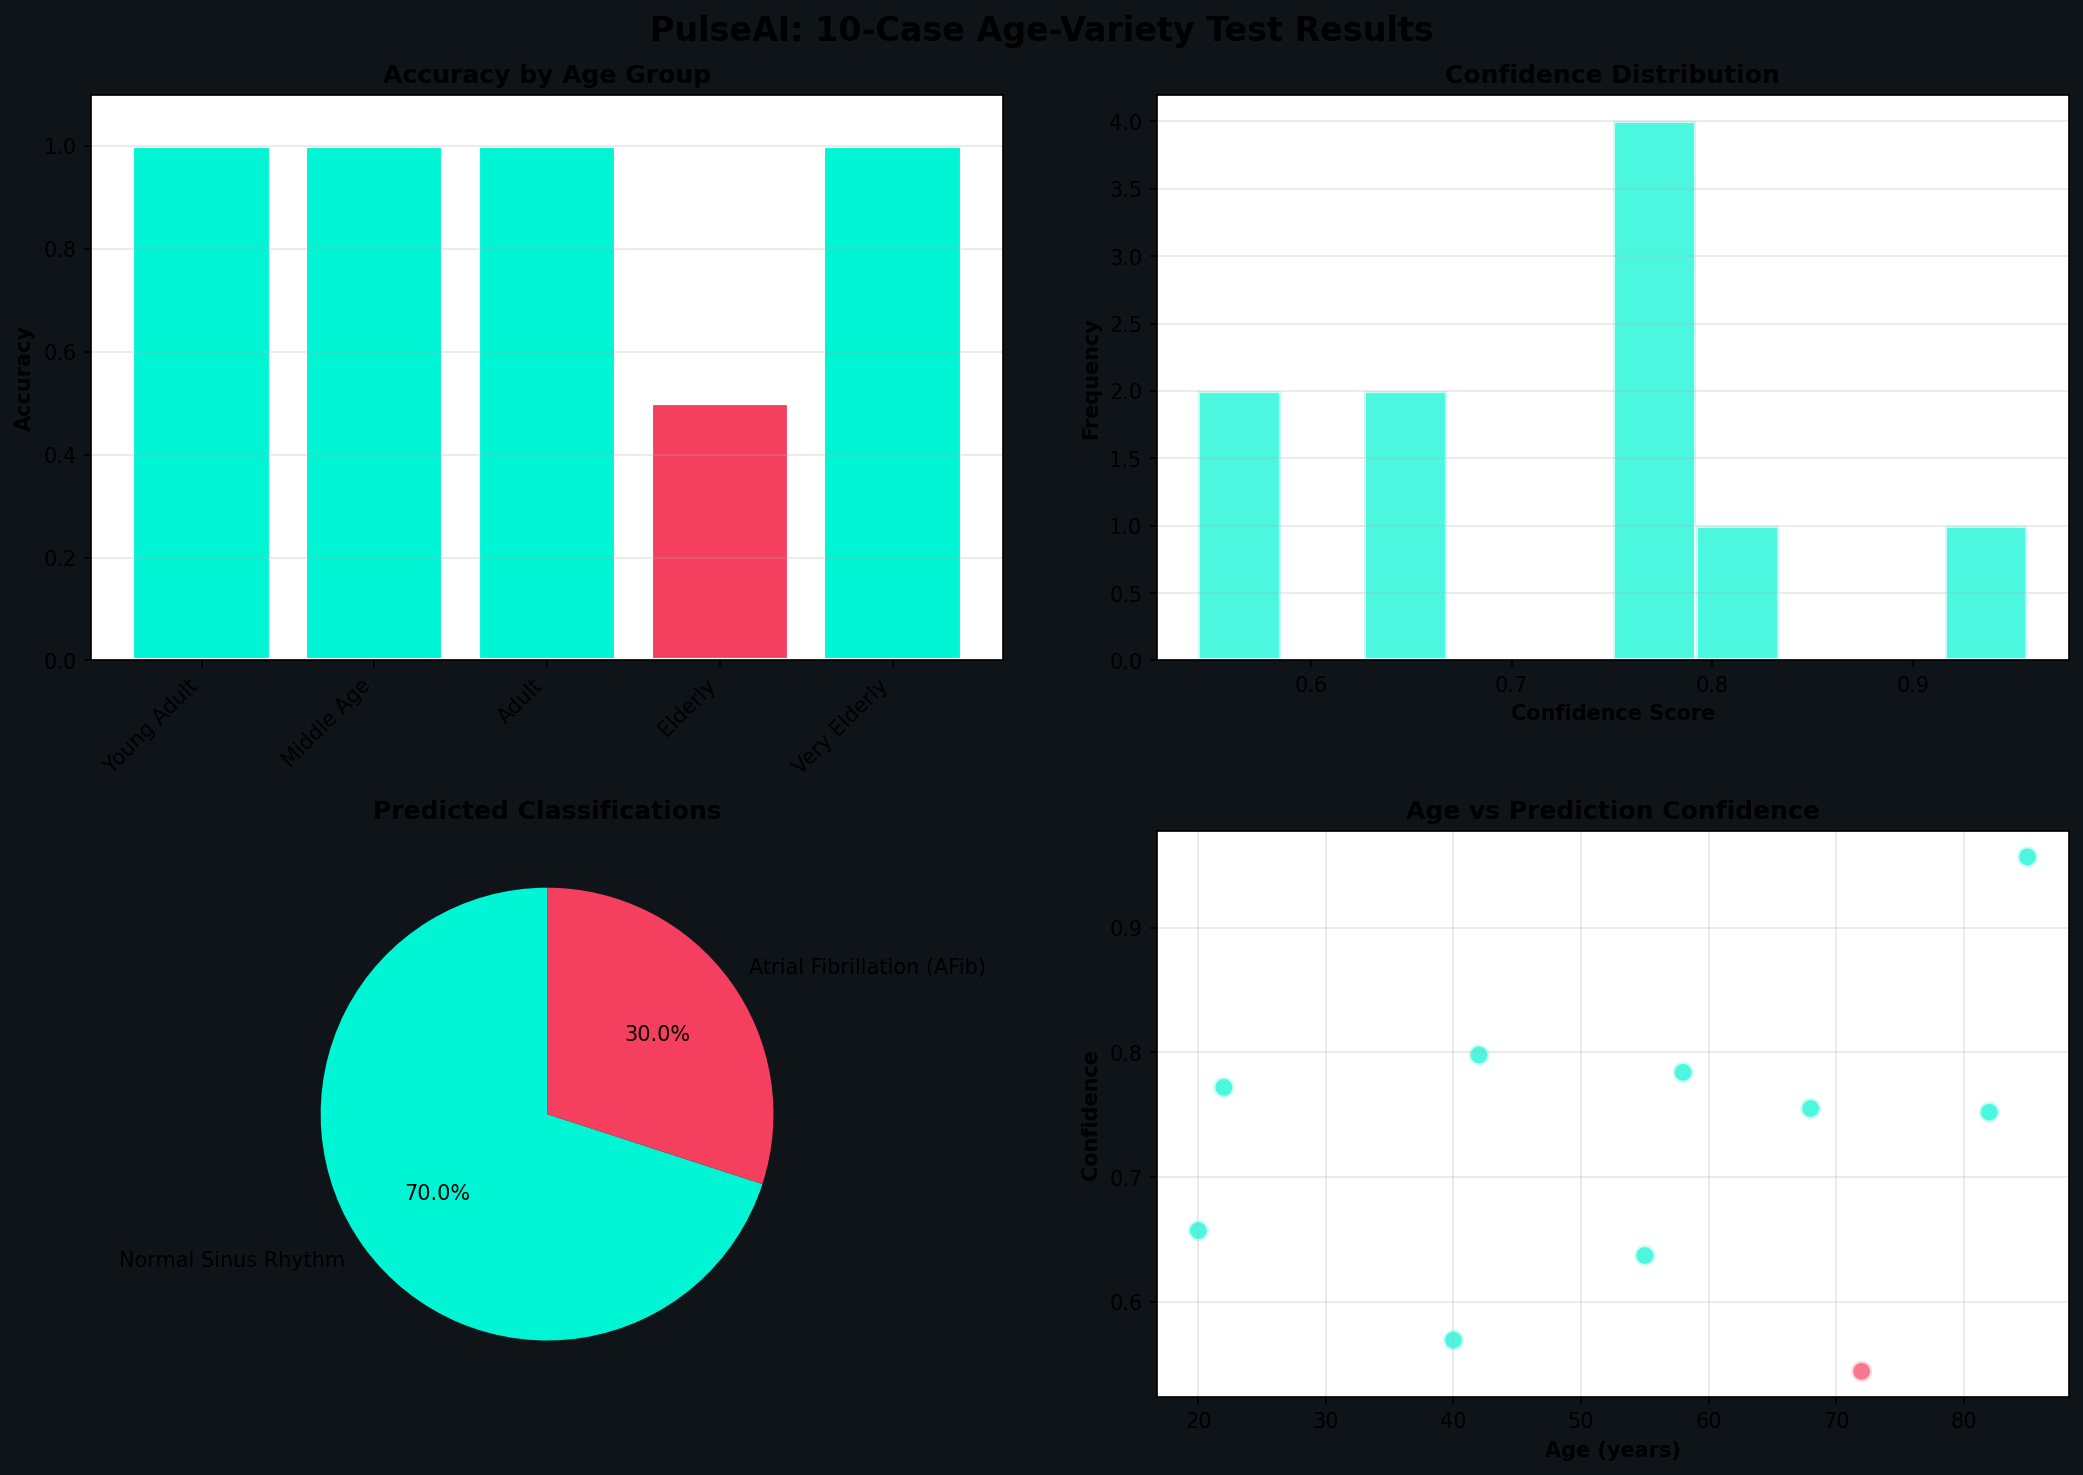

Data behind this chart, as committed beside it:
case_id, age, age_group, scenario, condition, expected, predicted, confidence, heart_rate_bpm, rr_cv, signal_quality, is_arrhythmia, model_used, timestamp, match
1, 22, Young Adult (18-25), Light activity - resting, Normal Sinus Rhythm, Normal Sinus Rhythm, Normal Sinus Rhythm, 0.772, , , fair, False, keras:hctg_net_model.h5, 2026-03-29T16:32:40.145958, True
2, 20, Young Adult (18-25), Post-exercise recovery, Normal Sinus Rhythm, Normal Sinus Rhythm, Normal Sinus Rhythm, 0.657, 95.2, 0.051, good, False, keras:hctg_net_model.h5, 2026-03-29T16:32:40.863949, True
3, 40, Middle Age (35-45), Moderate exercise - gym session, Normal Sinus Rhythm (elevated HR), Normal Sinus Rhythm, Normal Sinus Rhythm, 0.569, 112.4, 0.045, good, False, keras:hctg_net_model.h5, 2026-03-29T16:32:41.330231, True
4, 42, Middle Age (35-45), At rest - stress test result, Atrial Fibrillation Risk, Atrial Fibrillation (AFib), Atrial Fibrillation (AFib), 0.798, 97.2, 0.073, good, True, keras:hctg_net_model.h5, 2026-03-29T16:32:41.634081, True
5, 55, Adult (50-60), Baseline - morning checkup, Normal Sinus Rhythm, Normal Sinus Rhythm, Normal Sinus Rhythm, 0.637, , , fair, False, keras:hctg_net_model.h5, 2026-03-29T16:32:41.967906, True
6, 58, Adult (50-60), Symptomatic - palpitations, Possible AFib, Atrial Fibrillation (AFib), Atrial Fibrillation (AFib), 0.784, 131.0, 0.184, good, True, keras:hctg_net_model.h5, 2026-03-29T16:32:42.273644, True
7, 68, Elderly (65-75), Healthy - routine checkup, Normal Sinus Rhythm, Normal Sinus Rhythm, Normal Sinus Rhythm, 0.755, , , fair, False, keras:hctg_net_model.h5, 2026-03-29T16:32:42.563023, True
8, 72, Elderly (65-75), Symptomatic - irregular heartbeats, Premature Ventricular Contractions, Other Arrhythmia, Normal Sinus Rhythm, 0.544, , , fair, False, keras:hctg_net_model.h5, 2026-03-29T16:32:42.864217, False
9, 82, Very Elderly (80+), Baseline - bradycardia normal, Normal Sinus Rhythm (slow), Normal Sinus Rhythm, Normal Sinus Rhythm, 0.752, , , fair, False, keras:hctg_net_model.h5, 2026-03-29T16:32:43.164026, True
10, 85, Very Elderly (80+), Symptomatic - rapid irregular, AFib with Rapid Ventricular Response, Atrial Fibrillation (AFib), Atrial Fibrillation (AFib), 0.957, 95.5, 0.013, good, True, keras:hctg_net_model.h5, 2026-03-29T16:32:43.461365, True
